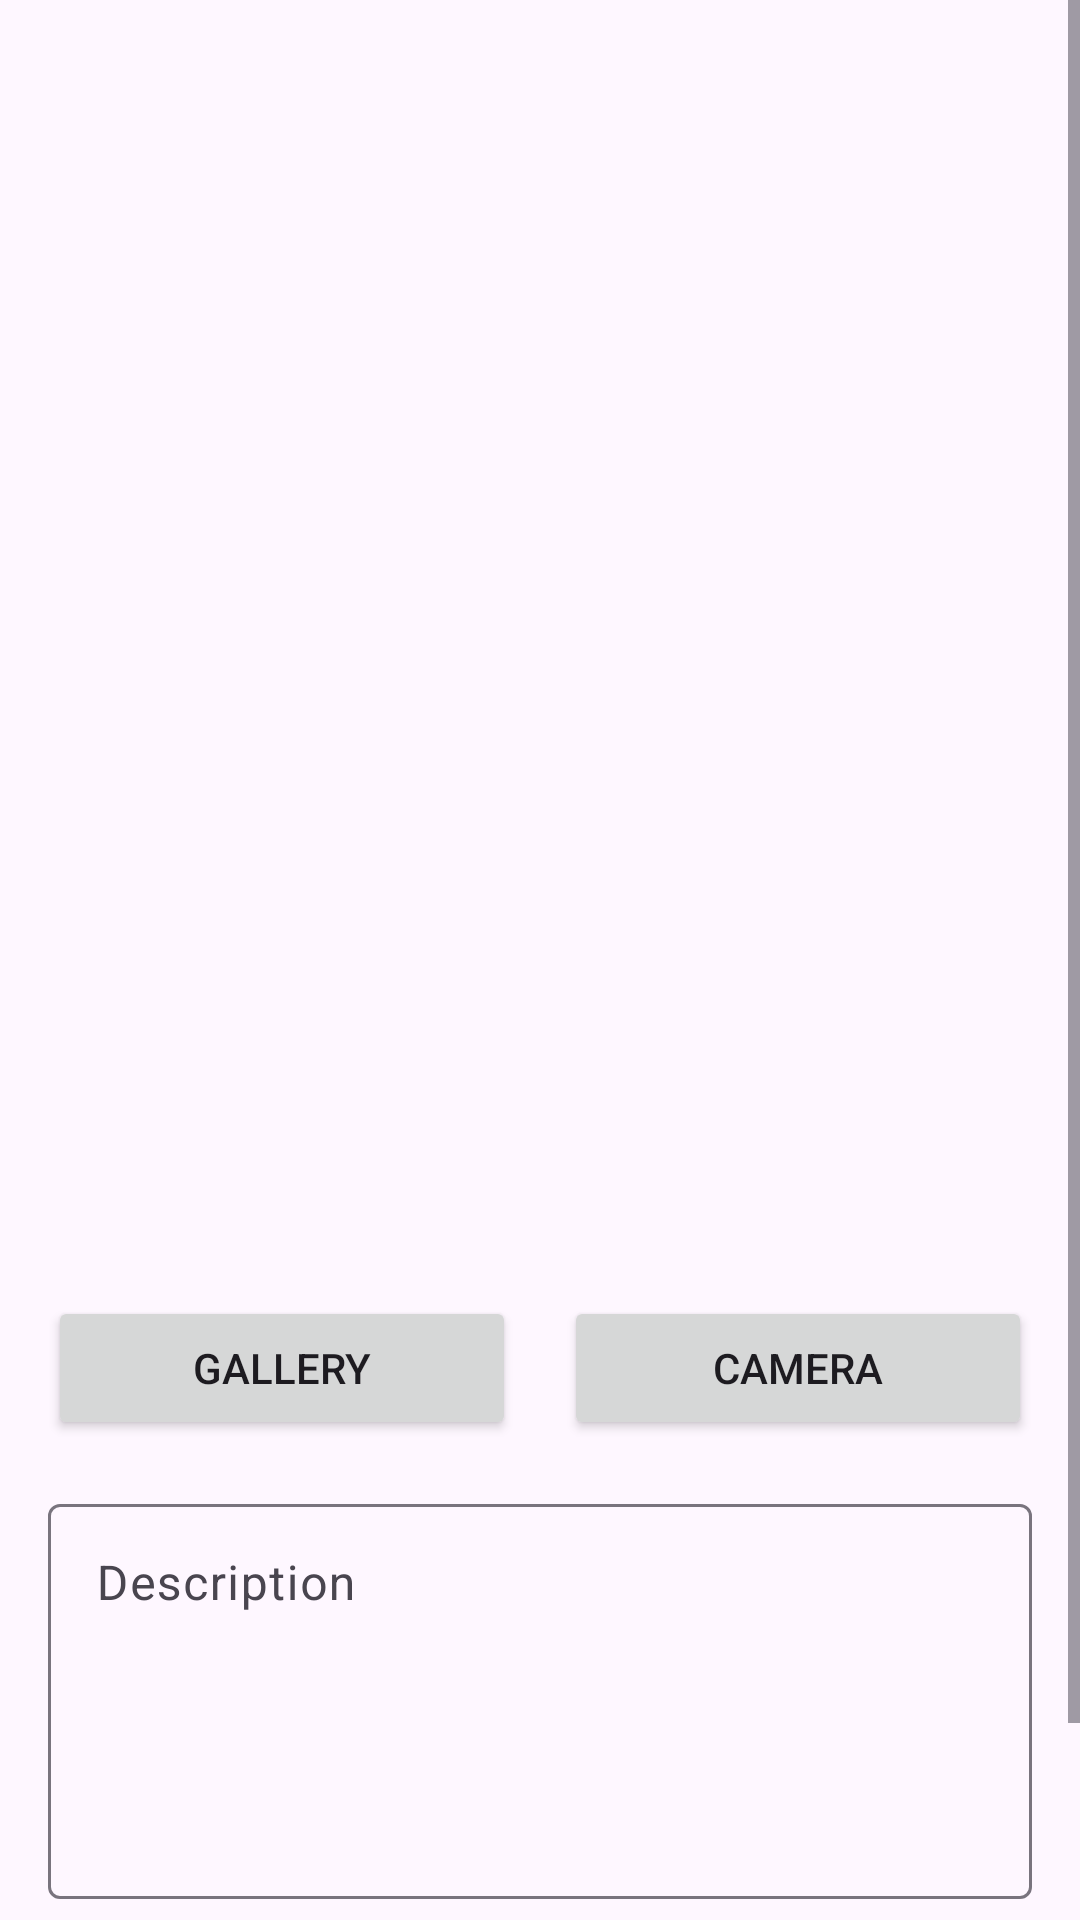

Layout XML and referenced resources for this Android screen:
<!-- AndroidManifest.xml: application theme Theme.DicoStory -->
<!-- res/layout/activity_add_story.xml -->
<?xml version="1.0" encoding="utf-8"?>
<ScrollView xmlns:android="http://schemas.android.com/apk/res/android"
    xmlns:app="http://schemas.android.com/apk/res-auto"
    xmlns:tools="http://schemas.android.com/tools"
    android:id="@+id/main"
    android:layout_width="match_parent"
    android:layout_height="match_parent"
    tools:context=".view.story.add.AddStoryActivity">

    <androidx.constraintlayout.widget.ConstraintLayout
        android:layout_width="match_parent"
        android:layout_height="wrap_content">

        <ImageView
            android:id="@+id/ivPreview"
            android:layout_width="0dp"
            android:layout_height="400dp"
            android:layout_margin="16dp"
            android:contentDescription="@string/story_image"
            app:layout_constraintBottom_toTopOf="@+id/btnCamera"
            app:layout_constraintEnd_toEndOf="parent"
            app:layout_constraintStart_toStartOf="parent"
            app:layout_constraintTop_toTopOf="parent"
            app:srcCompat="@drawable/ic_baseline_photo_24" />

        <Button
            android:id="@+id/btnCamera"
            android:layout_width="0dp"
            android:layout_height="wrap_content"
            android:layout_margin="16dp"
            android:text="@string/camera"
            app:layout_constraintBottom_toTopOf="@+id/letDescription"
            app:layout_constraintEnd_toEndOf="parent"
            app:layout_constraintStart_toEndOf="@+id/btnGallery" />

        <Button
            android:id="@+id/btnGallery"
            android:layout_width="0dp"
            android:layout_height="wrap_content"
            android:layout_marginStart="16dp"
            android:elevation="2dp"
            android:scaleType="fitCenter"
            android:text="@string/gallery"
            app:layout_constraintBottom_toBottomOf="@+id/btnCamera"
            app:layout_constraintEnd_toStartOf="@+id/btnCamera"
            app:layout_constraintStart_toStartOf="parent"
            app:layout_constraintTop_toTopOf="@+id/btnCamera" />

        <com.google.android.material.textfield.TextInputLayout
            android:id="@+id/letDescription"
            android:layout_width="match_parent"
            android:layout_height="wrap_content"
            android:layout_margin="16dp"
            app:layout_constraintBottom_toTopOf="@+id/btnUpload"
            app:layout_constraintEnd_toEndOf="parent"
            app:layout_constraintStart_toStartOf="parent">

            <com.google.android.material.textfield.TextInputEditText
                android:id="@+id/etDescription"
                android:layout_width="match_parent"
                android:layout_height="wrap_content"
                android:ems="10"
                android:gravity="top"
                android:hint="@string/description"
                android:inputType="textMultiLine"
                android:lines="5" />
        </com.google.android.material.textfield.TextInputLayout>

        <Button
            android:id="@+id/btnUpload"
            android:layout_width="0dp"
            android:layout_height="wrap_content"
            android:layout_margin="16dp"
            android:text="@string/upload"
            app:layout_constraintBottom_toBottomOf="parent"
            app:layout_constraintEnd_toEndOf="parent"
            app:layout_constraintStart_toStartOf="parent" />

        <ProgressBar
            android:id="@+id/progressBar"
            style="?android:attr/progressBarStyle"
            android:layout_width="wrap_content"
            android:layout_height="wrap_content"
            android:visibility="gone"
            app:layout_constraintBottom_toBottomOf="parent"
            app:layout_constraintEnd_toEndOf="parent"
            app:layout_constraintStart_toStartOf="parent"
            app:layout_constraintTop_toTopOf="parent"
            tools:visibility="visible" />

    </androidx.constraintlayout.widget.ConstraintLayout>

</ScrollView>
<!-- resources referenced by this layout -->
<resources>
  <string name="camera">Camera</string>
  <string name="description">Description</string>
  <string name="gallery">Gallery</string>
  <string name="story_image">Story Image</string>
  <string name="upload">Upload</string>
  <style name="Theme.DicoStory" parent="Base.Theme.DicoStory" />
  <style name="Base.Theme.DicoStory" parent="Theme.Material3.DayNight.NoActionBar">
          
          
      </style>
</resources>
